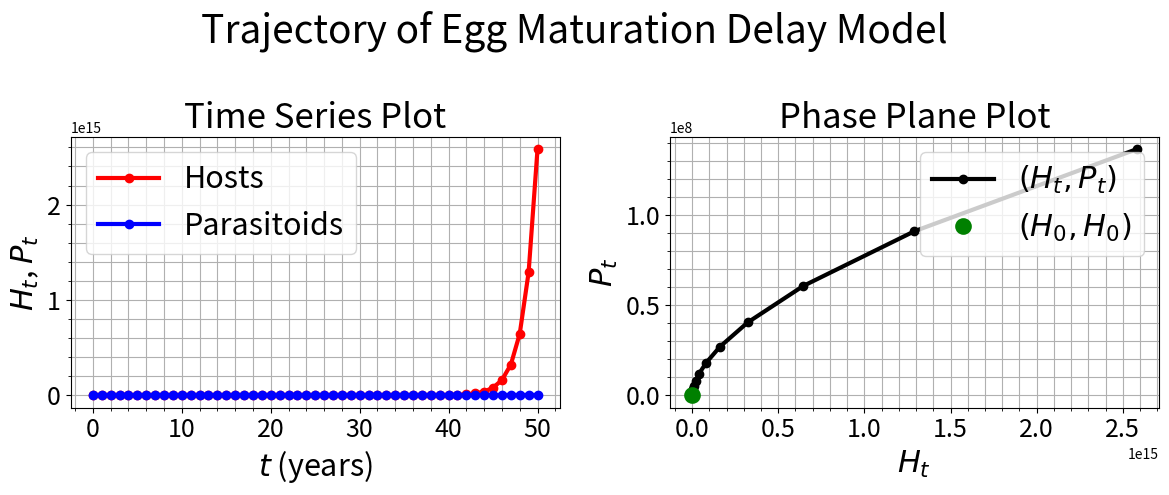

Reproduce this figure in Python.
"""
%% The Mathematics of Host-Parsitoid Population Dynamics:
% This file solves the egg maturation delay ODE system given by Equations
% 91 and 92 of the text, with constant rates of parasitism and delay.
% (This file can essentially be used to solve Exercise 21.)
"""

# Import libraries:
import numpy as np
import matplotlib.pyplot as plt
from scipy.integrate import solve_ivp

# Vulnerable Period Time Discretization:
T   = 1
tau = np.linspace(0, T, int(1e3))

# Number of years:
N = 50

# Parameters:
beta = 0.5
c    = 0.1
cr   = 1e0
R    = 2
k    = 1

# Initial populations:
H_0 = 5
P_0 = 8

# Vector initialization:
H = np.zeros(N + 1)
P = np.zeros(N + 1)
H[0] = H_0
P[0] = P_0

# Function iteration to create the trajectory:
for t in range(N):

    # Define the initial conditions for the ODEs and place them in a vector:
    L_0  = R * H[t]
    I_0  = 0
    P0_0 = beta * P[t]
    P1_0 = (1 - beta) * P[t]

    Y_0 = [L_0, I_0, P0_0, P1_0]

    # Define the right-hand side of the ODEs and a vector function:
    def dYdtau(tau_, Y):
        L, I, P0, P1 = Y
        dLdtau  = -c * L * P1
        dIdtau  =  c * L * P1
        dP0dtau =  c * L * P1 - cr * P0
        dP1dtau = -c * L * P1 + cr * P0
        return [dLdtau, dIdtau, dP0dtau, dP1dtau]

    # Call the built-in ODE solver (ode15s analog -> BDF) to solve the system:
    sol = solve_ivp(dYdtau, [0, T], Y_0, t_eval=tau, method='BDF', rtol=1e-6, atol=1e-9)

    L  = sol.y[0]
    I  = sol.y[1]
    P0 = sol.y[2]
    P1 = sol.y[3]

    # Define the next year update values for H_t and P_t:
    H[t + 1] = L[-1]
    P[t + 1] = k * I[-1]

# Plot: 
plt.figure(1, figsize=(12, 5))
plt.suptitle('Trajectory of Egg Maturation Delay Model', fontsize=28)

plt.subplot(1, 2, 1)
plt.plot(range(N + 1), H, 'r-o', linewidth=3)
plt.plot(range(N + 1), P, 'b-o', linewidth=3)
plt.gca().tick_params(labelsize=18)
plt.title('Time Series Plot', fontsize=25)
plt.xlabel(r'$t$ (years)', fontsize=22)
plt.ylabel(r'$H_t$, $P_t$', fontsize=22)
plt.legend(['Hosts', 'Parasitoids'], loc='upper left', fontsize=22)
plt.grid(True, which='both')
plt.minorticks_on()

# Phase plane plot: 
plt.subplot(1, 2, 2)
plt.plot(H, P, 'k-o', linewidth=3)
plt.plot(H_0, P_0, 'go', markersize=10, markeredgewidth=2)
plt.gca().tick_params(labelsize=18)
plt.title('Phase Plane Plot', fontsize=25)
plt.xlabel(r'$H_t$', fontsize=22)
plt.ylabel(r'$P_t$', fontsize=22)
plt.legend([r'$(H_t,P_t)$', r'$(H_0,H_0)$'], loc='upper right', fontsize=22)
plt.grid(True, which='both')
plt.minorticks_on()

plt.tight_layout(rect=[0, 0, 1, 0.94])
plt.show()
